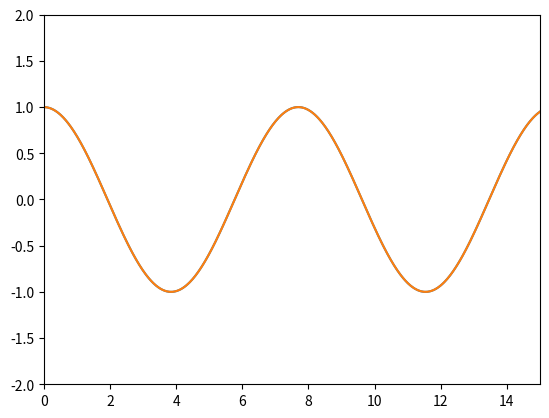

Python code for this plot:
#%%
import numpy as np
import matplotlib.pyplot as plt
#%%
k=2
x_0=1
m=3
t_max=15
delta_t=0.01
def p_dot(x):
    return -k*x

def x_dot(p):
    return p/m



def solve():
    t=0
    y_plot=[]
    x_plot=[]
    sum=x_0
    x_n=x_0
    while t < t_max:
        x_plus=x_n+delta_t* ( x_dot( delta_t*(sum)))

        x_n = x_plus
        sum = sum+p_dot(x_n)
        x_plot.append(t)
        t = t + delta_t
        y_plot.append(x_plus)
    return x_plot, y_plot

x,y=solve()
plt.plot(x,y)

a = np.arange(0,5*np.pi,0.1)   # start,stop,step 
b = np.cos(np.sqrt(k/m)*a)
plt.plot(a, b)

plt.axis([0, t_max, -2, 2])
plt.show()



# %%
